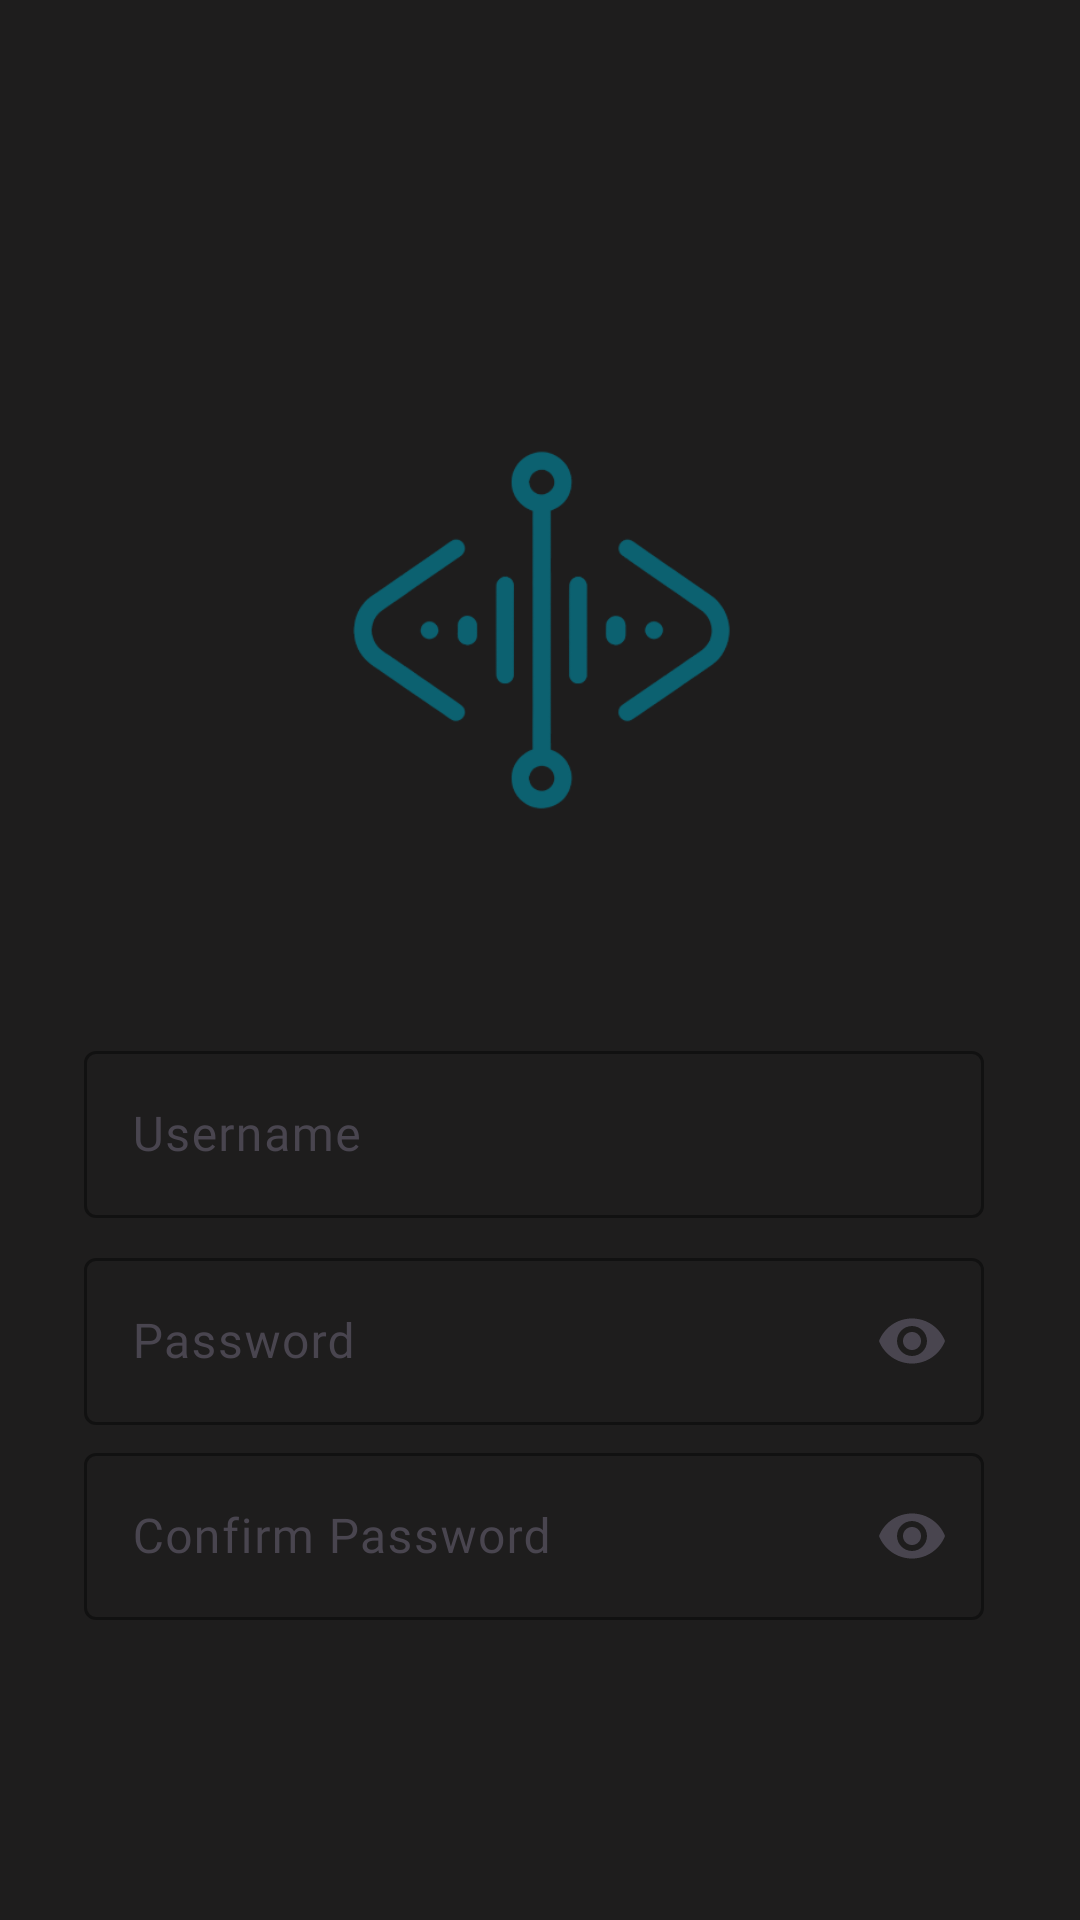

The Android layout XML behind this screen, and the referenced resources:
<!-- AndroidManifest.xml: application theme CalmCode -->
<!-- res/layout/activity_register.xml -->
<?xml version="1.0" encoding="utf-8"?>
<androidx.constraintlayout.widget.ConstraintLayout xmlns:android="http://schemas.android.com/apk/res/android"
    xmlns:app="http://schemas.android.com/apk/res-auto"
    xmlns:tools="http://schemas.android.com/tools"
    android:id="@+id/main"
    android:layout_width="match_parent"
    android:layout_height="match_parent"
    android:background="#1e1d1d"
    android:orientation="vertical"
    tools:context=".RegisterActivity">

    <ImageView
        android:id="@+id/imageView5"
        android:layout_width="163dp"
        android:layout_height="153dp"
        android:layout_marginTop="72dp"
        app:layout_constraintEnd_toEndOf="parent"
        app:layout_constraintHorizontal_bias="0.502"
        app:layout_constraintStart_toStartOf="parent"
        app:layout_constraintTop_toTopOf="@+id/guideline12"
        app:srcCompat="@drawable/logo2" />

    <Button
        android:id="@+id/button_register"
        style="@style/CustomButton"
        android:layout_width="184dp"
        android:layout_height="56dp"
        android:layout_marginTop="40dp"
        android:fontFamily="@font/montserrat_bold"
        android:text="Sign In"
        android:textColor="?attr/colorOnBackground"
        android:textSize="20sp"
        app:layout_constraintBottom_toTopOf="@+id/guideline13"
        app:layout_constraintEnd_toEndOf="parent"
        app:layout_constraintStart_toStartOf="parent"
        app:layout_constraintTop_toBottomOf="@+id/confirm_password"
        app:layout_constraintVertical_bias="0.0" />

    <com.google.android.material.textfield.TextInputLayout
        android:id="@+id/username"
        android:layout_width="300dp"
        android:layout_height="wrap_content"
        android:layout_marginHorizontal="35dp"
        android:layout_marginTop="56dp"
        android:hint="Username"

        app:boxStrokeColor="@color/midnight_blue"
        app:hintTextColor="@color/midnight_blue"

        app:layout_constraintEnd_toEndOf="parent"
        app:layout_constraintHorizontal_bias="0.733"
        app:layout_constraintStart_toStartOf="parent"
        app:layout_constraintTop_toBottomOf="@+id/imageView5">

        <com.google.android.material.textfield.TextInputEditText
            android:id="@+id/edittext_username"
            android:layout_width="match_parent"
            android:layout_height="wrap_content"
            android:fontFamily="@font/montserrat"
            android:inputType="text"
            android:textColor="?attr/colorOnBackground" />

    </com.google.android.material.textfield.TextInputLayout>

    <com.google.android.material.textfield.TextInputLayout
        android:id="@+id/confirm_password"
        android:layout_width="300dp"
        android:layout_height="wrap_content"
        android:layout_marginHorizontal="35dp"
        android:layout_marginTop="4dp"
        android:hint="Confirm Password"
        app:hintTextColor="@color/midnight_blue"
        app:boxStrokeColor="@color/midnight_blue"
        app:endIconMode="password_toggle"
        app:layout_constraintEnd_toEndOf="parent"
        app:layout_constraintHorizontal_bias="0.733"
        app:layout_constraintStart_toStartOf="parent"
        app:layout_constraintTop_toBottomOf="@+id/password">

        <com.google.android.material.textfield.TextInputEditText
            android:id="@+id/edittext_confirm_password"
            android:layout_width="match_parent"
            android:layout_height="wrap_content"
            android:fontFamily="@font/montserrat"
            android:inputType="textPassword"
            android:textColor="?attr/colorOnBackground" />
    </com.google.android.material.textfield.TextInputLayout>

    <com.google.android.material.textfield.TextInputLayout
        android:id="@+id/password"
        android:layout_width="300dp"
        android:layout_height="wrap_content"
        android:layout_marginHorizontal="35dp"
        android:layout_marginTop="8dp"
        android:hint="Password"
        app:boxStrokeColor="@color/midnight_blue"
        app:hintTextColor="@color/midnight_blue"
        app:endIconMode="password_toggle"
        app:layout_constraintEnd_toEndOf="parent"
        app:layout_constraintHorizontal_bias="0.733"
        app:layout_constraintStart_toStartOf="parent"
        app:layout_constraintTop_toBottomOf="@+id/username">

        <com.google.android.material.textfield.TextInputEditText
            android:id="@+id/edittext_password"
            android:layout_width="match_parent"
            android:layout_height="wrap_content"
            android:fontFamily="@font/montserrat"
            android:inputType="textPassword"
            android:textColor="?attr/colorOnBackground" />
    </com.google.android.material.textfield.TextInputLayout>

    <androidx.constraintlayout.widget.Guideline
        android:id="@+id/guideline12"
        android:layout_width="wrap_content"
        android:layout_height="wrap_content"
        android:orientation="horizontal"
        app:layout_constraintGuide_percent="0.1" />

    <androidx.constraintlayout.widget.Guideline
        android:id="@+id/guideline13"
        android:layout_width="wrap_content"
        android:layout_height="wrap_content"
        android:orientation="horizontal"
        app:layout_constraintGuide_percent="0.9" />

</androidx.constraintlayout.widget.ConstraintLayout>
<!-- resources referenced by this layout -->
<resources>
  <color name="midnight_blue">#0C6170</color>
  <!-- drawable logo2: png bitmap (drawable, 28413 bytes) -->
  <style name="CustomButton" parent="Widget.Material3.Button">
          <item name="android:backgroundTint">#0C6170</item>
      </style>
  <style name="CalmCode" parent="Theme.Material3.DayNight.NoActionBar">
  
          <item name="windowActionBar">false</item>
          <item name="windowNoTitle">true</item>
          <item name="buttonStyle">@style/GrayButton</item>
  
  
  
          
  
  
  
  
  
  
  
          <item name="android:statusBarColor">#1e1d1d</item>
          <item name="android:navigationBarColor">#1e1d1d</item>
          <item name="android:windowLightStatusBar">false</item>
  
          <item name="shapeAppearanceCornerMedium">@style/ShapeAppearance.App.Corner.Medium</item>
          <item name="materialCardViewStyle">@style/Widget.App.CardView</item>
  
  
      </style>
  <style name="GrayButton" parent="Widget.Material3.Button">
          <item name="android:backgroundTint">#2f2e36</item>
          <item name="android:textColor">#FFFFFF</item>
      </style>
  <style name="ShapeAppearance.App.Corner.Medium" parent="ShapeAppearance.Material3.Corner.Medium">
          <item name="cornerFamily">rounded</item>
          <item name="cornerSize">30dp</item>
      </style>
  <style name="Widget.App.CardView" parent="Widget.Material3.CardView.Elevated">
          <item name="shapeAppearance">@style/ShapeAppearance.App.Corner.Medium</item>
      </style>
</resources>
